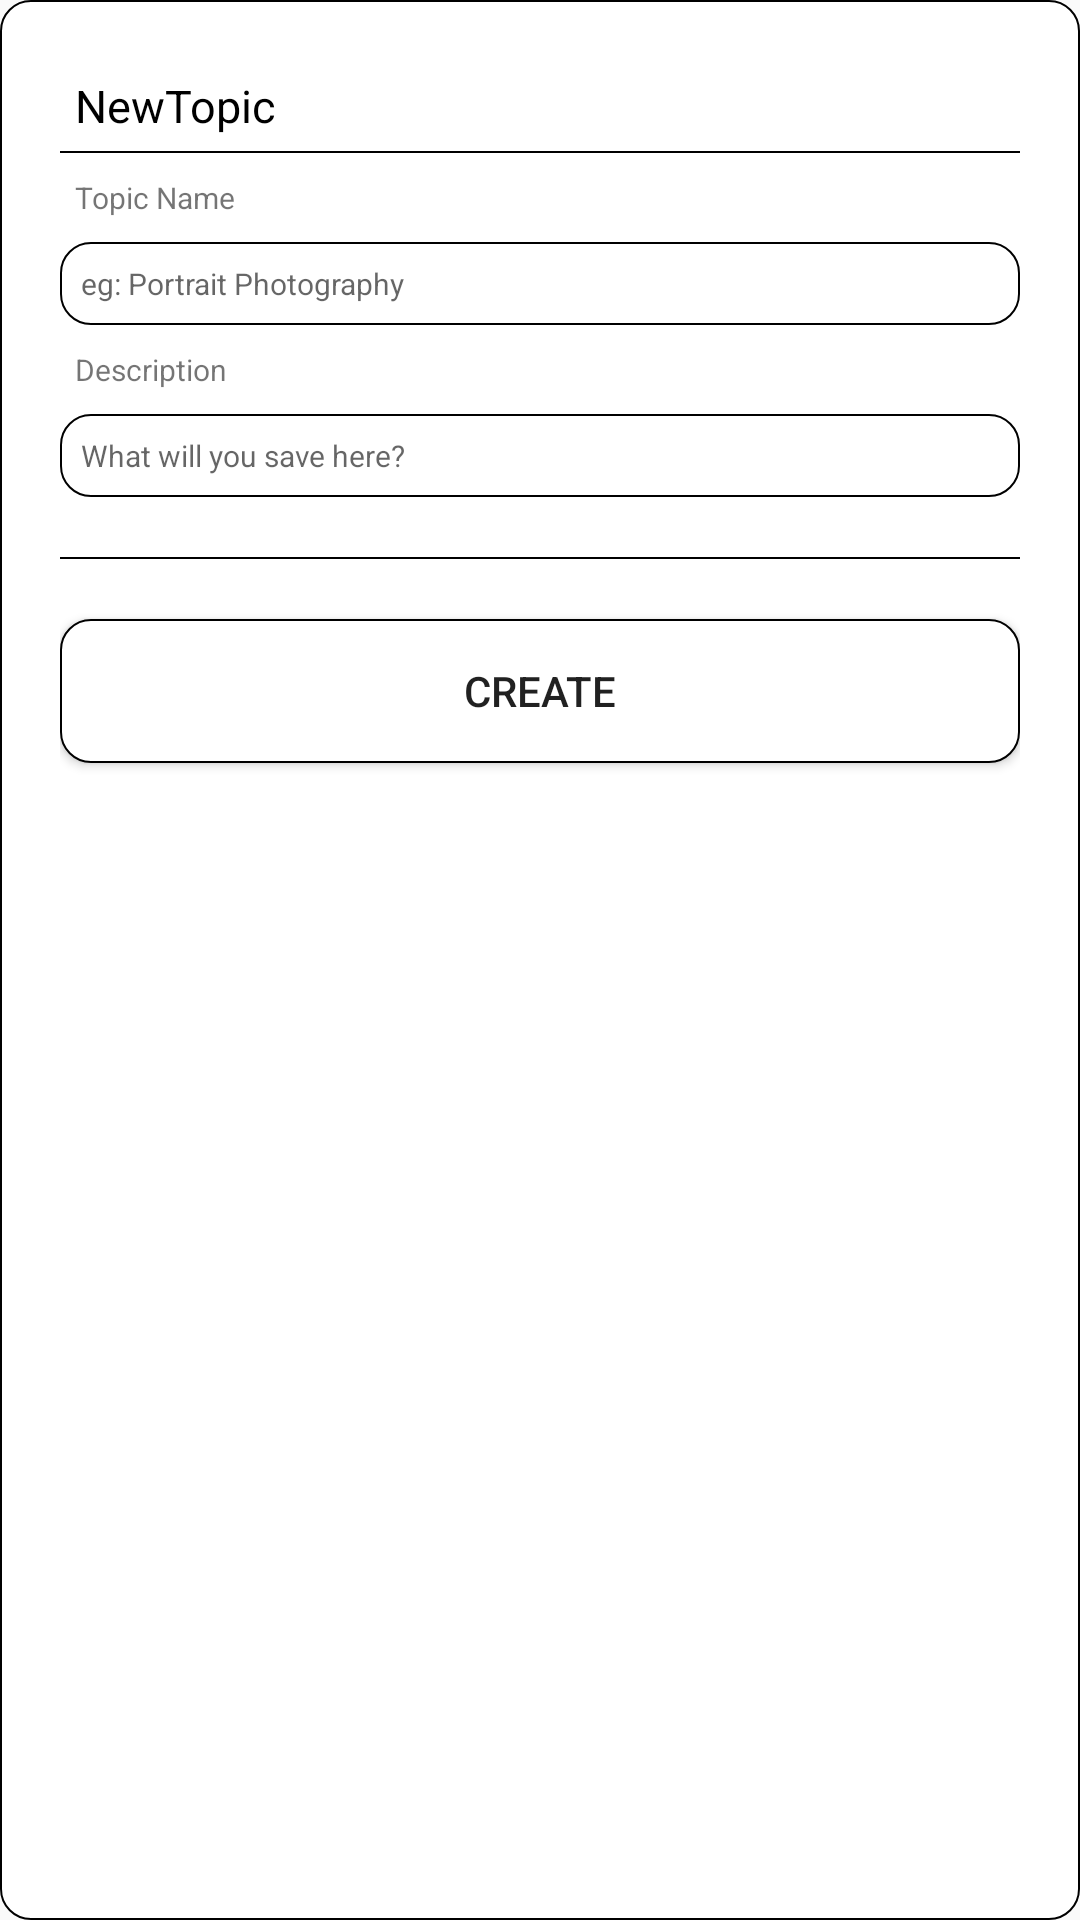

Android layout source for this screen:
<!-- AndroidManifest.xml: application theme AppTheme -->
<!-- res/layout/newfolder_lay.xml -->
<?xml version="1.0" encoding="utf-8"?>
<LinearLayout xmlns:android="http://schemas.android.com/apk/res/android"
    android:orientation="vertical"
    android:layout_width="match_parent"
    android:layout_height="wrap_content"
    android:background="@drawable/edi_text_box"
    android:padding="20dp"
    >

    <TextView
        android:layout_width="match_parent"
        android:layout_height="wrap_content"
        android:text="NewTopic"
        android:textSize="15sp"
        android:gravity="left"
        android:drawableRight="@drawable/ic_close_black_24dp"
        android:drawablePadding="40dp"
        android:padding="5dp"
        android:textColor="@color/black"
        android:id="@+id/newtopic_folder"
        android:clickable="true"

        />
    <View
        android:layout_width="match_parent"
        android:layout_height="0.5dp"
        android:background="@color/black"/>

    <TextView
        android:layout_width="match_parent"
        android:layout_height="wrap_content"
        android:text="Topic Name"
        android:textSize="10sp"
        android:gravity="left"
        android:padding="5dp"
        android:layout_marginTop="3dp"
        />
    <EditText
        android:layout_width="match_parent"
        android:layout_height="wrap_content"
        android:hint="eg: Portrait Photography"
        android:textSize="10sp"
        android:gravity="left"
        android:padding="7dp"
        android:background="@drawable/edi_text_box"
        android:layout_marginTop="3dp"
        android:id="@+id/folder_topic"
        />
    <TextView
        android:layout_width="match_parent"
        android:layout_height="wrap_content"
        android:text="Description"
        android:textSize="10sp"
        android:gravity="left"
        android:padding="5dp"
        android:layout_marginTop="3dp"
        />
    <EditText
        android:layout_width="match_parent"
        android:layout_height="wrap_content"
        android:hint="What will you save here?"
        android:textSize="10sp"
        android:gravity="left"
        android:padding="7dp"
        android:background="@drawable/edi_text_box"
        android:layout_marginTop="3dp"
        android:id="@+id/folder_description"
        />
    <View
        android:layout_width="match_parent"
        android:layout_height="0.5dp"
        android:background="@color/black"
        android:layout_marginTop="20dp"/>

    <Button
        android:layout_width="match_parent"
        android:layout_height="wrap_content"
        android:text="Create"
        android:background="@drawable/edi_text_box"
        android:layout_marginTop="20dp"
        android:id="@+id/create_folder"/>

    <ProgressBar
        android:layout_width="match_parent"
        android:layout_height="wrap_content"
        android:layout_gravity="center_vertical"
        android:id="@+id/progress_newfolder"
        android:visibility="gone"/>

</LinearLayout>
<!-- resources referenced by this layout -->
<resources>
  <color name="black">#000000</color>
  <!-- drawable edi_text_box (drawable) -->
  <?xml version="1.0" encoding="utf-8"?>
  <shape xmlns:android="http://schemas.android.com/apk/res/android"
      android:shape="rectangle">
      <solid
          android:color="@color/white">
      </solid>
      <stroke
          android:color="@color/colorPrimary"
          android:width="0.7dp"/>
      <corners
          android:radius="10dp"/>
  
  
  </shape>
  <style name="AppTheme" parent="Theme.AppCompat.Light.NoActionBar">
          
          <item name="colorPrimary">@color/colorPrimary</item>
          <item name="colorPrimaryDark">@color/colorPrimaryDark</item>
          <item name="colorAccent">@color/colorAccent</item>
      </style>
  <color name="white">#ffffff</color>
  <color name="colorPrimary">#000000</color>
  <color name="colorPrimaryDark">#000000</color>
  <color name="colorAccent">#000000</color>
</resources>
